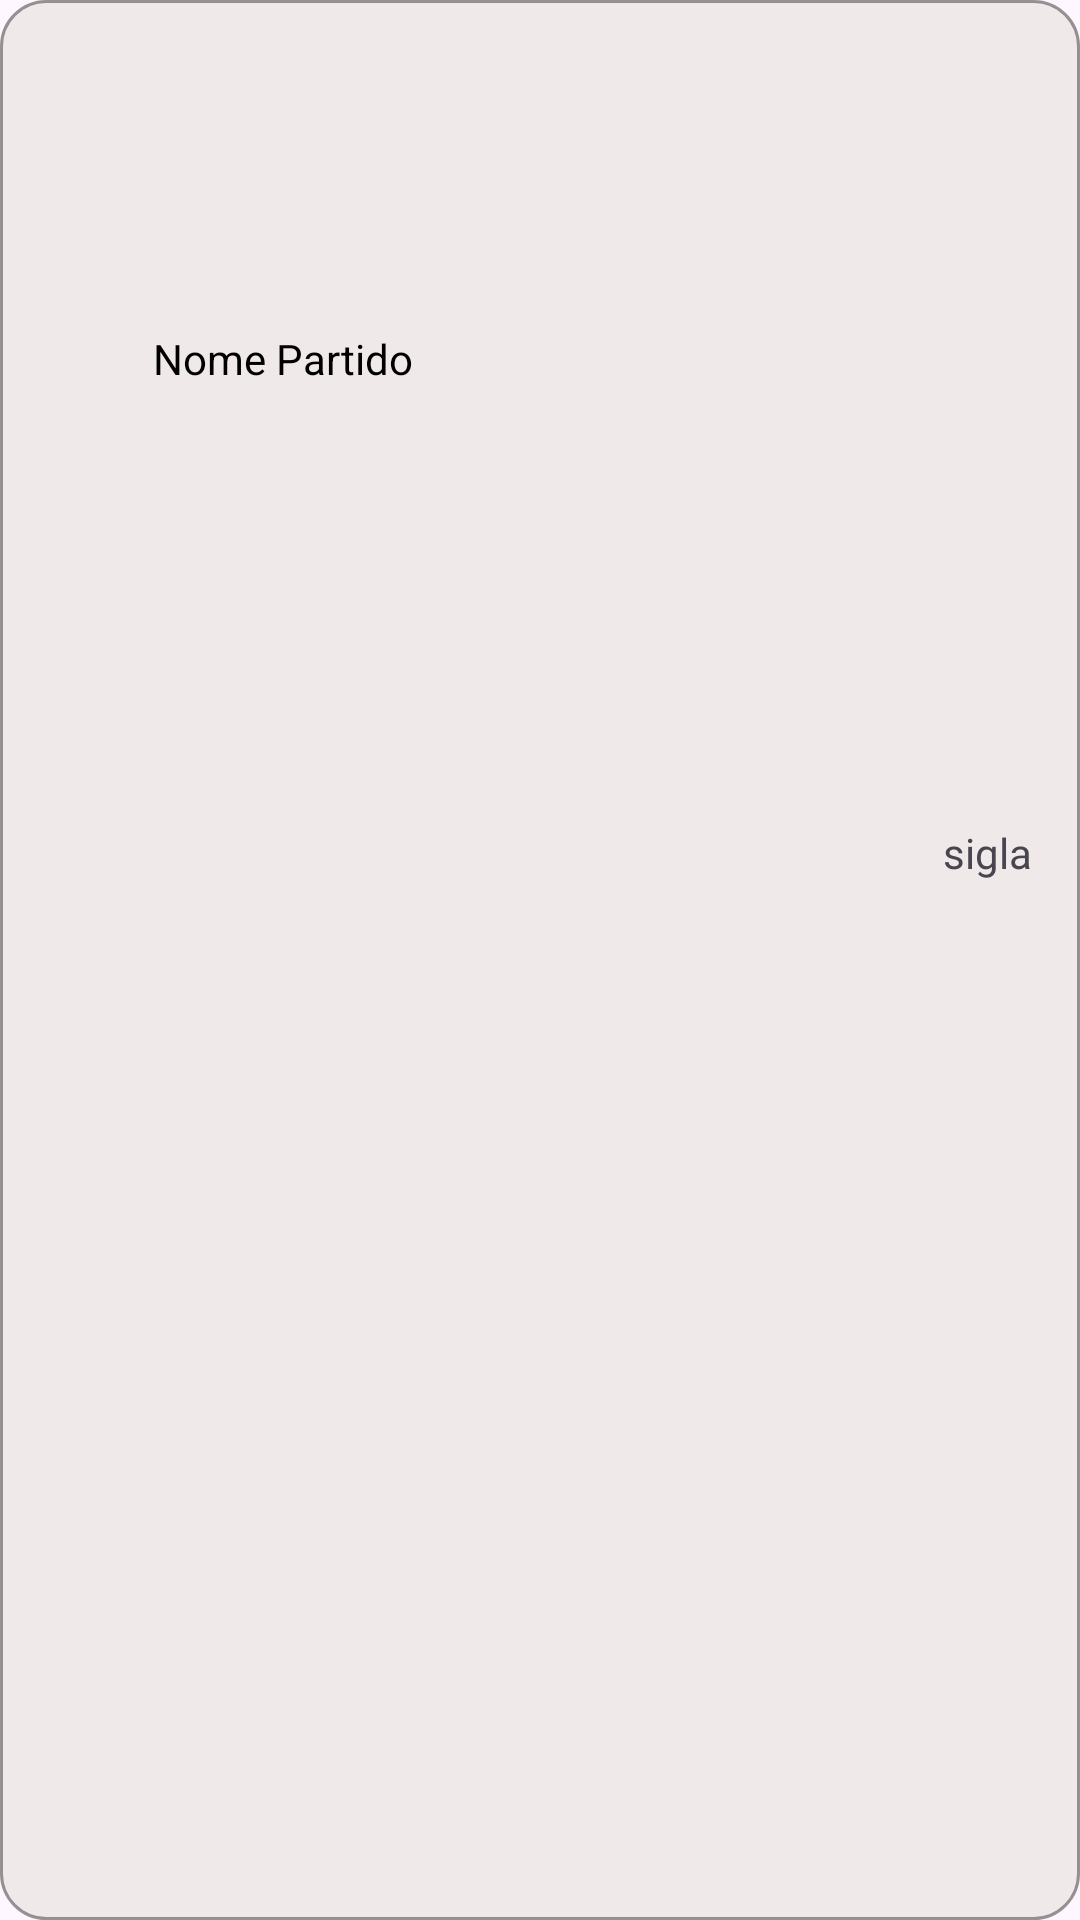

Write the Android layout XML for this screen, with the resource values it uses.
<!-- AndroidManifest.xml: application theme Theme.DeputadosAndroid -->
<!-- res/layout/card_deputado.xml -->
<?xml version="1.0" encoding="utf-8"?>
<androidx.constraintlayout.widget.ConstraintLayout xmlns:android="http://schemas.android.com/apk/res/android"
    xmlns:app="http://schemas.android.com/apk/res-auto"
    xmlns:tools="http://schemas.android.com/tools"
    android:layout_width="match_parent"
    android:layout_height="60dp"
    android:background="@drawable/fundo_cards"
    android:layout_marginStart="8dp"
    android:layout_marginTop="2dp"
    android:layout_marginBottom="10dp"
    android:layout_marginEnd="8dp">

    <ImageView
        android:id="@+id/image_deputado"
        android:layout_width="35dp"
        android:layout_height="35dp"
        android:layout_marginTop="4dp"
        android:layout_marginBottom="4dp"
        app:layout_constraintBottom_toBottomOf="parent"
        app:layout_constraintTop_toTopOf="parent"
        app:layout_constraintVertical_bias="0.164"
        tools:layout_editor_absoluteX="16dp"
        tools:ignore="MissingConstraints" />

    <TextView
        android:id="@+id/nome_deputado"
        android:layout_width="wrap_content"
        android:layout_height="wrap_content"
        android:layout_marginStart="16dp"
        android:text="Nome Partido"
        android:textColor="@color/black"
        app:layout_constraintBottom_toBottomOf="@+id/image_deputado"
        app:layout_constraintStart_toEndOf="@+id/image_deputado"
        app:layout_constraintTop_toTopOf="@+id/image_deputado"
        />

    <TextView
        android:id="@+id/sigla_partido_deputado"
        android:layout_width="wrap_content"
        android:layout_height="wrap_content"
        android:layout_margin="16dp"
        android:layout_marginEnd="28dp"
        android:text="sigla"
        app:layout_constraintBottom_toBottomOf="parent"
        app:layout_constraintEnd_toEndOf="parent"
        app:layout_constraintTop_toTopOf="parent"
        app:layout_constraintVertical_bias="0.439" />

</androidx.constraintlayout.widget.ConstraintLayout>
<!-- resources referenced by this layout -->
<resources>
  <!-- drawable fundo_cards (drawable) -->
  <?xml version="1.0" encoding="utf-8"?>
  <shape xmlns:android="http://schemas.android.com/apk/res/android"
      android:padding="10dp"
      android:shape="rectangle">
      <solid android:color="#E9EFE9E9"/>
      <corners android:radius="15dp"/>
      <stroke android:width="1dp" android:color="#DF878383"/>
  
  </shape>
  <style name="Theme.DeputadosAndroid" parent="Base.Theme.DeputadosAndroid" />
  <style name="Base.Theme.DeputadosAndroid" parent="Theme.Material3.DayNight.NoActionBar">
          
          
      </style>
  <!-- not gathered from this repository: default colours our renderer supplied (Android Studio template values) -->
  <color name="black">#FF000000</color>
</resources>
